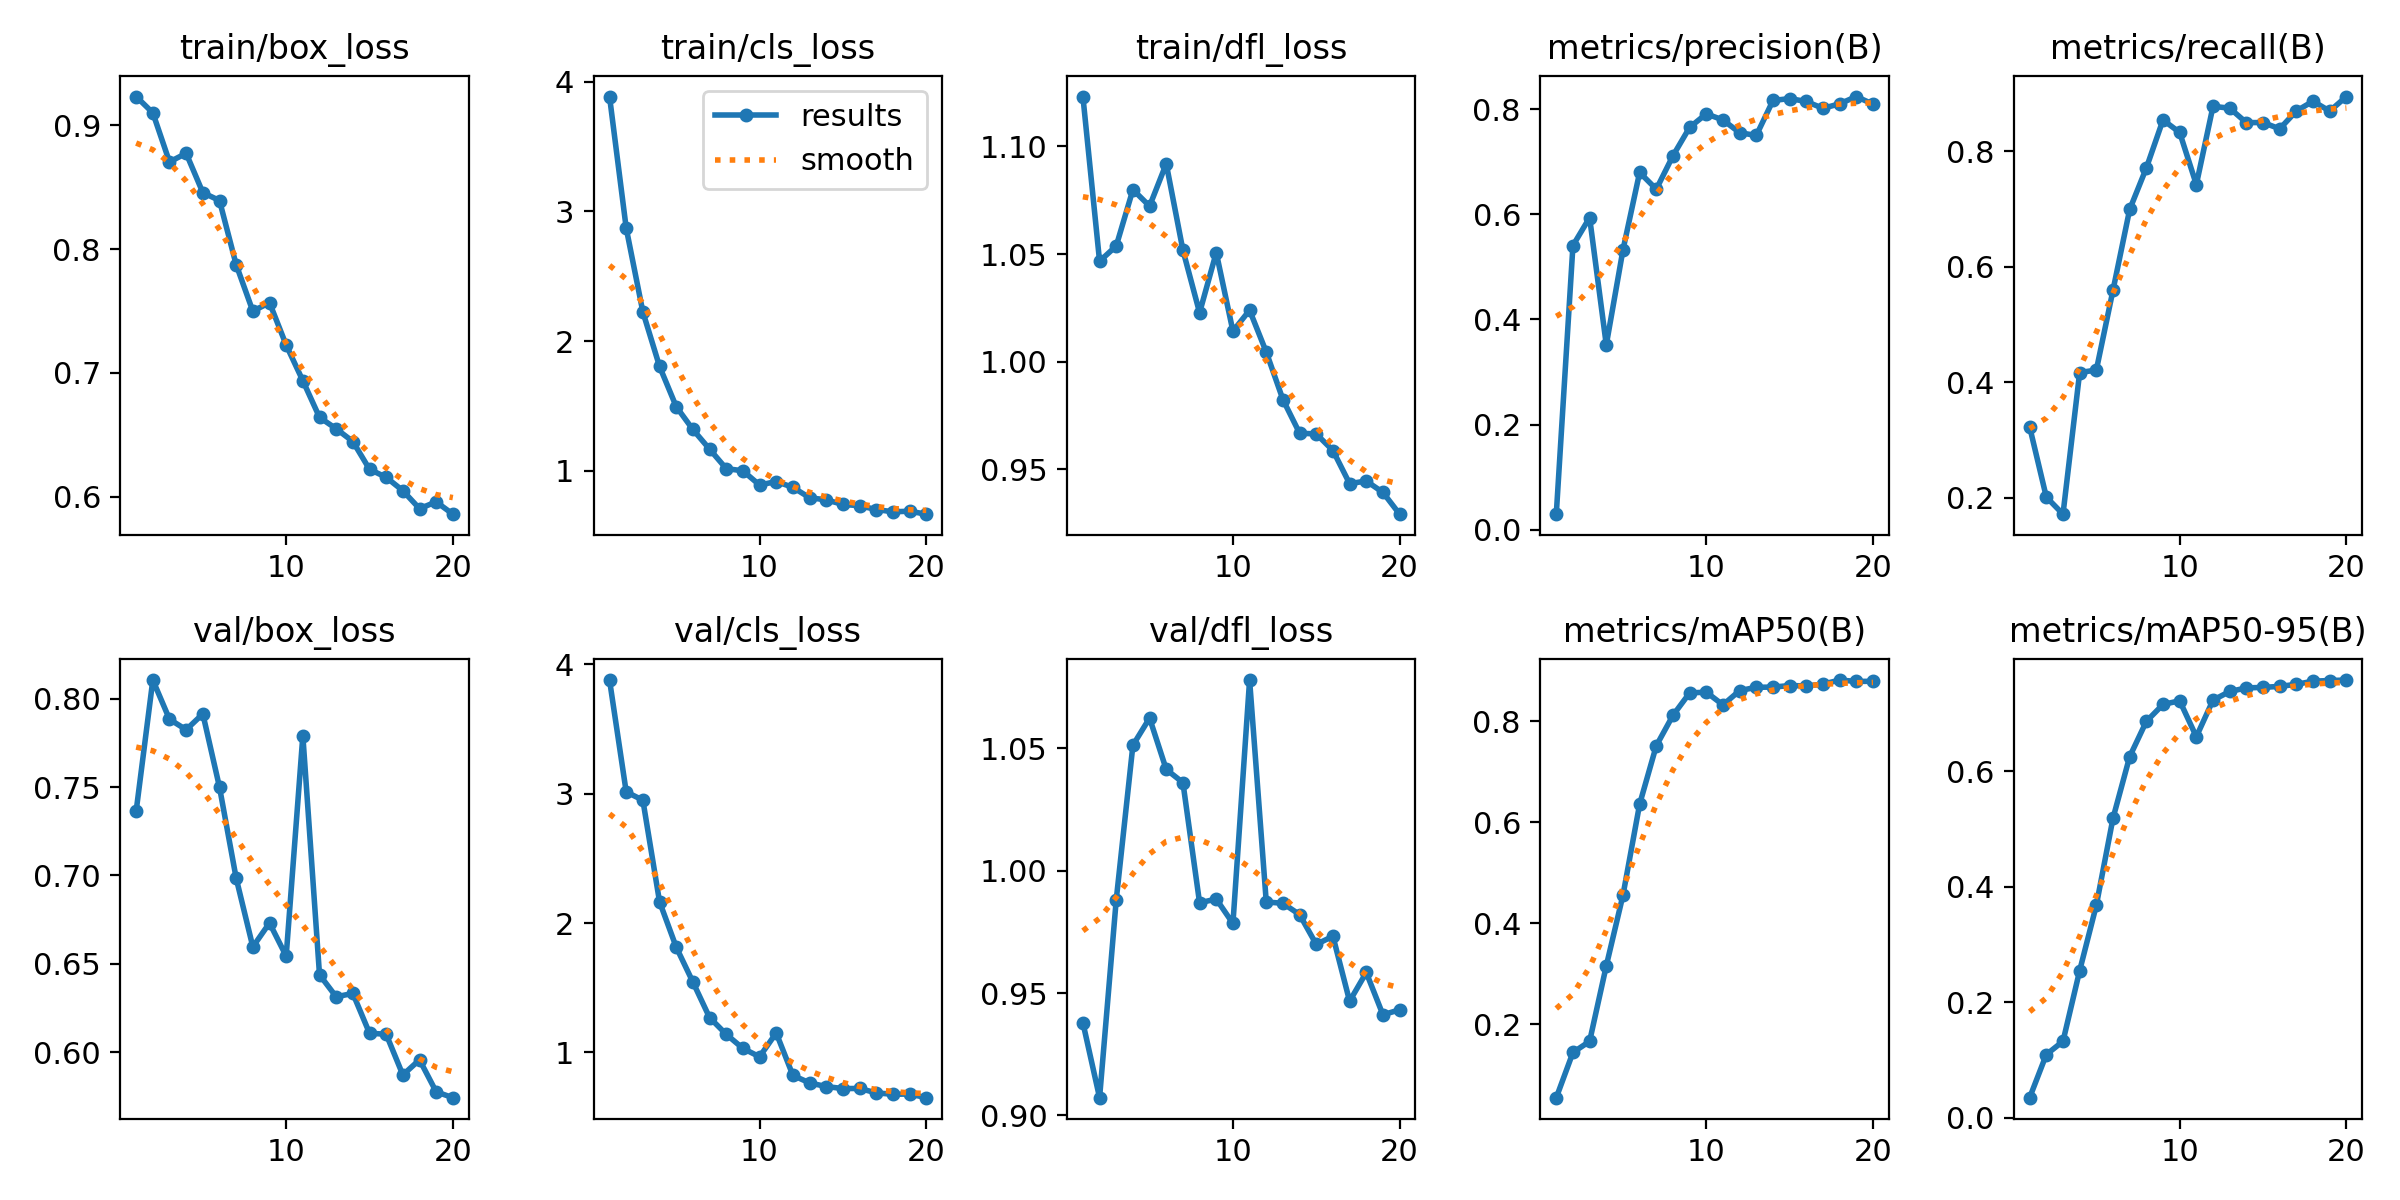

Data behind this chart, as committed beside it:
epoch, time, train/box_loss, train/cls_loss, train/dfl_loss, metrics/precision(B), metrics/recall(B), metrics/mAP50(B), metrics/mAP50-95(B), val/box_loss, val/cls_loss, val/dfl_loss, lr/pg0, lr/pg1, lr/pg2
1, 296.3, 0.9233, 3.887, 1.123, 0.02933, 0.3228, 0.05439, 0.03498, 0.7364, 3.879, 0.9379, 0.0001416, 0.0001416, 0.0001416
2, 592.2, 0.9102, 2.872, 1.047, 0.5407, 0.2013, 0.1439, 0.1097, 0.8106, 3.015, 0.9073, 0.0002771, 0.0002771, 0.0002771
3, 880.7, 0.8705, 2.225, 1.054, 0.5939, 0.1717, 0.1659, 0.1326, 0.7884, 2.951, 0.9881, 0.0003978, 0.0003978, 0.0003978
4, 1161, 0.8775, 1.805, 1.08, 0.3516, 0.4169, 0.3154, 0.2549, 0.7825, 2.166, 1.051, 0.0005036, 0.0005036, 0.0005036
5, 1435, 0.8457, 1.494, 1.072, 0.5322, 0.4211, 0.4552, 0.3681, 0.7914, 1.815, 1.062, 0.0005946, 0.0005946, 0.0005946
6, 1711, 0.8393, 1.318, 1.092, 0.6798, 0.5594, 0.6355, 0.5189, 0.75, 1.545, 1.041, 0.0006268, 0.0006268, 0.0006268
7, 1988, 0.7875, 1.166, 1.052, 0.6479, 0.6992, 0.7512, 0.6255, 0.6985, 1.27, 1.036, 0.0005856, 0.0005856, 0.0005856
8, 2270, 0.7499, 1.016, 1.023, 0.7115, 0.7709, 0.8114, 0.6866, 0.6596, 1.14, 0.9869, 0.0005444, 0.0005444, 0.0005444
9, 2543, 0.7568, 0.9988, 1.051, 0.7656, 0.8542, 0.8558, 0.7159, 0.6731, 1.032, 0.9884, 0.0005031, 0.0005031, 0.0005031
10, 2822, 0.7225, 0.8891, 1.014, 0.7914, 0.8325, 0.8573, 0.7223, 0.6544, 0.9664, 0.9785, 0.0004619, 0.0004619, 0.0004619
11, 3088, 0.6937, 0.9159, 1.024, 0.7797, 0.7423, 0.8321, 0.66, 0.7791, 1.151, 1.078, 0.0004207, 0.0004207, 0.0004207
12, 3352, 0.6641, 0.8714, 1.004, 0.7554, 0.8777, 0.8604, 0.7234, 0.6438, 0.823, 0.9872, 0.0003794, 0.0003794, 0.0003794
13, 3617, 0.6549, 0.791, 0.9824, 0.7502, 0.8746, 0.867, 0.7384, 0.6314, 0.7645, 0.9867, 0.0003382, 0.0003382, 0.0003382
14, 3886, 0.6446, 0.7744, 0.9668, 0.8168, 0.8495, 0.8674, 0.7445, 0.6333, 0.7365, 0.9821, 0.000297, 0.000297, 0.000297
15, 4155, 0.6221, 0.7394, 0.9665, 0.8204, 0.8497, 0.8704, 0.7455, 0.6108, 0.7208, 0.9699, 0.0002557, 0.0002557, 0.0002557
16, 4429, 0.6157, 0.7292, 0.9588, 0.8149, 0.8388, 0.8697, 0.7472, 0.6102, 0.7215, 0.9732, 0.0002145, 0.0002145, 0.0002145
17, 4697, 0.6048, 0.7, 0.9434, 0.8018, 0.8696, 0.8732, 0.7508, 0.5871, 0.6875, 0.9467, 0.0001733, 0.0001733, 0.0001733
18, 4962, 0.5904, 0.6823, 0.9446, 0.8105, 0.8866, 0.8813, 0.7562, 0.5957, 0.6765, 0.9584, 0.000132, 0.000132, 0.000132
19, 5229, 0.5958, 0.687, 0.9393, 0.8243, 0.8694, 0.8786, 0.7573, 0.5776, 0.6785, 0.9411, 9.0797e-05, 9.0797e-05, 9.0797e-05
20, 5498, 0.5859, 0.6641, 0.9292, 0.8098, 0.8946, 0.8788, 0.7582, 0.5743, 0.6504, 0.9432, 4.95635e-05, 4.95635e-05, 4.95635e-05
